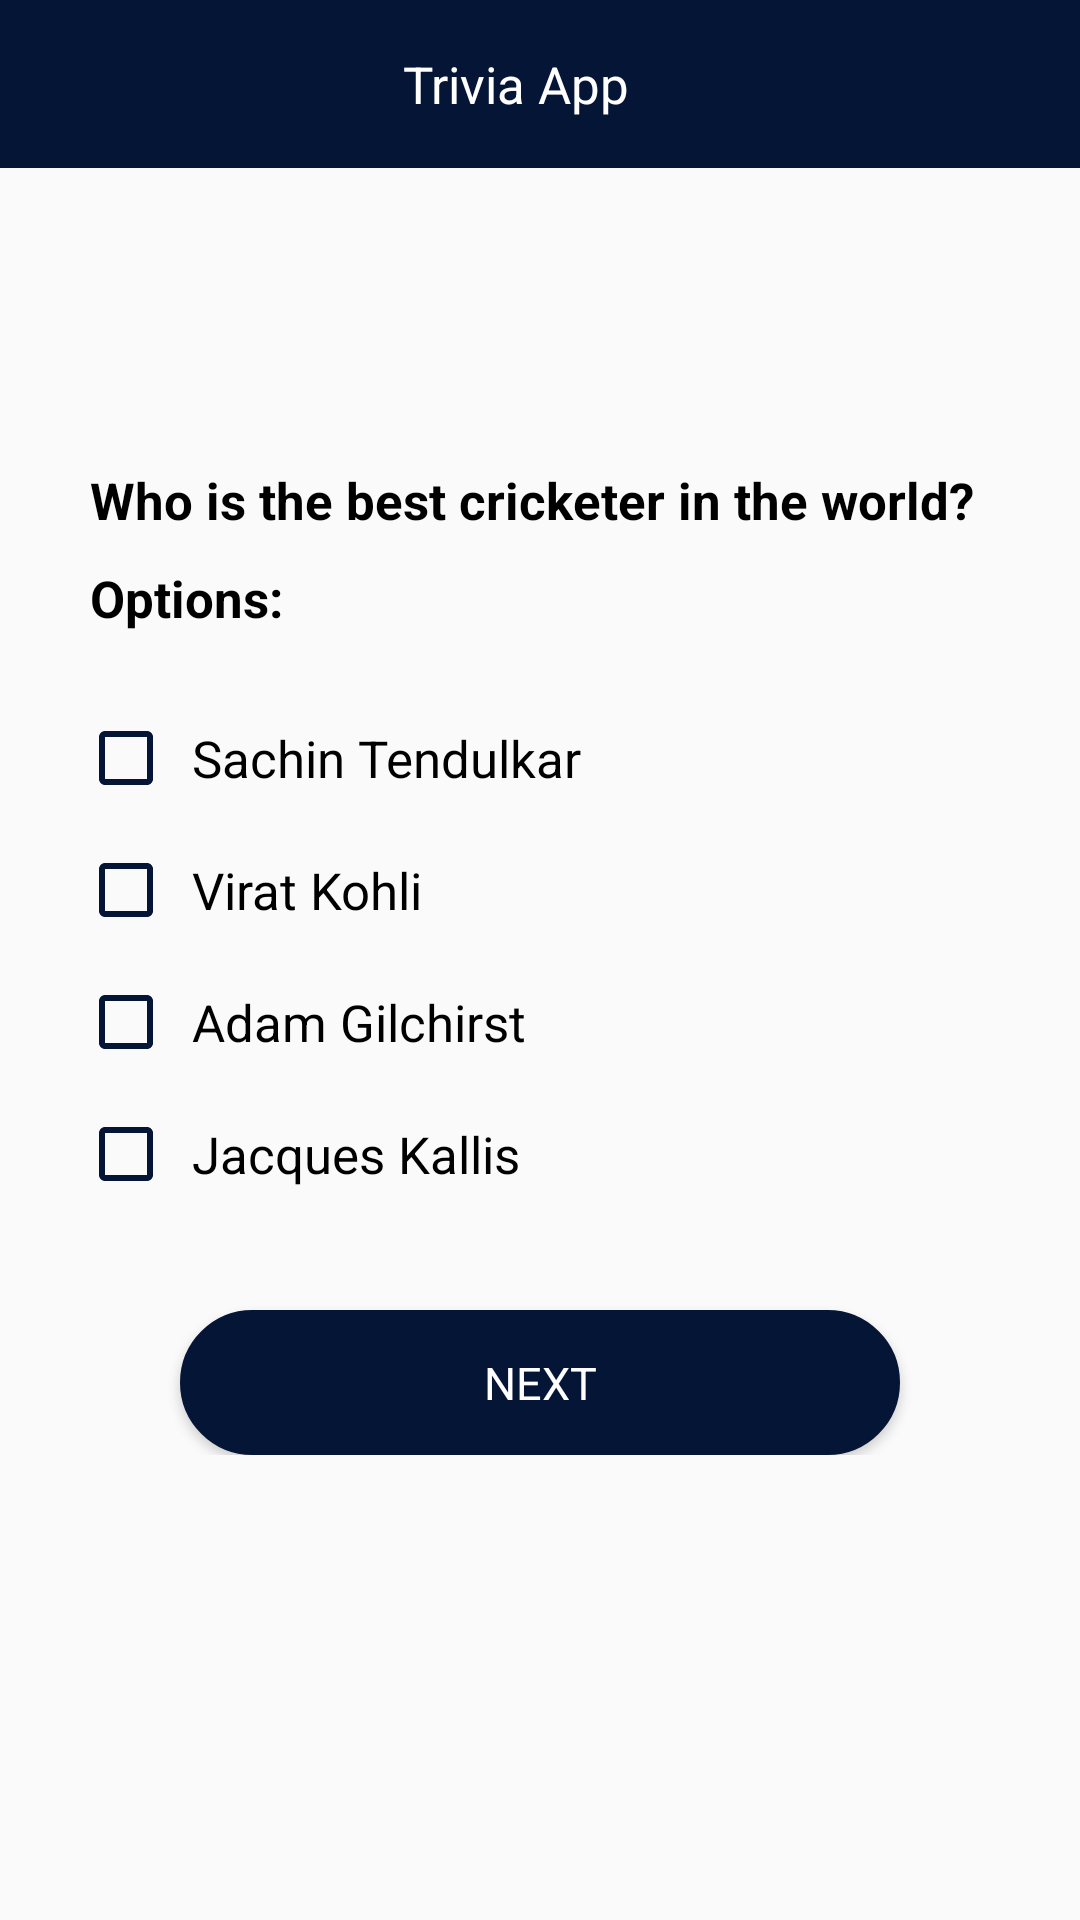

Here is an Android app screen rendered from its layout file. Give the layout XML and the strings, colors and styles it references.
<!-- AndroidManifest.xml: application theme Theme.TriviaApp -->
<!-- res/layout/activity_select_cricketer.xml -->
<?xml version="1.0" encoding="utf-8"?>
<androidx.constraintlayout.widget.ConstraintLayout xmlns:android="http://schemas.android.com/apk/res/android"
    xmlns:app="http://schemas.android.com/apk/res-auto"
    xmlns:tools="http://schemas.android.com/tools"
    android:layout_width="match_parent"
    android:layout_height="match_parent"
    android:layout_gravity="center"
    tools:context=".view.SelectCricketerActivity">



    <androidx.appcompat.widget.Toolbar
        android:id="@+id/toolbar"
        android:layout_width="match_parent"
        android:layout_height="?attr/actionBarSize"
        android:layout_gravity="center"
        android:background="@color/color_primary"
        android:gravity="center"
        app:layout_constraintTop_toTopOf="parent"
        app:popupTheme="@style/Theme.TriviaApp.PopupOverlay">

        <TextView
            android:layout_width="wrap_content"
            android:layout_height="wrap_content"
            android:layout_gravity="center"
            android:layout_marginHorizontal="@dimen/margin_20"
            android:text="@string/app_name"
            android:textColor="@color/white"
            android:textSize="@dimen/text17"
            android:textStyle="normal"
            app:layout_constraintBottom_toBottomOf="parent"
            app:layout_constraintLeft_toLeftOf="parent"
            app:layout_constraintRight_toRightOf="parent"

            app:layout_constraintTop_toBottomOf="@+id/toolbar" />
    </androidx.appcompat.widget.Toolbar>

    <LinearLayout
        android:layout_width="match_parent"
        android:layout_height="wrap_content"
        android:orientation="vertical"
        android:gravity="left"
        android:paddingHorizontal="@dimen/margin30"
        app:layout_constraintBottom_toBottomOf="parent"
        app:layout_constraintTop_toTopOf="parent">

        <TextView
            android:id="@+id/tvHeading"
            android:layout_width="wrap_content"
            android:layout_height="wrap_content"
             android:text="@string/who_is_the_best_cricketer_in_the_world"
            android:textColor="@color/black"
            android:textSize="@dimen/text17"
            android:textStyle="bold"
            />

        <TextView
            android:id="@+id/tvOption"
            android:layout_width="wrap_content"
            android:layout_height="wrap_content"
            android:layout_marginTop="@dimen/padding_10"
            android:text="@string/options"
            android:textColor="@color/black"
            android:textSize="@dimen/text17"
            android:textStyle="bold"
            />

        <RadioGroup
            android:id="@+id/radiogroup"
            android:layout_width="wrap_content"
            android:layout_height="wrap_content"
            >

            <RadioButton
                android:id="@+id/rbOptionOne"
                android:layout_width="wrap_content"
                android:layout_height="wrap_content"
                android:layout_marginTop="@dimen/margin30"
                android:paddingLeft="@dimen/padding_10"

                android:button="@drawable/radio_btn_selector"
                android:text="@string/sachin_tendulkar"
                android:textSize="@dimen/text17" />

            <RadioButton
                android:id="@+id/rbOptionTwo"
                android:layout_width="wrap_content"
                android:layout_height="wrap_content"
                android:layout_marginTop="@dimen/margin_20"
                android:paddingLeft="@dimen/padding_10"

                android:button="@drawable/radio_btn_selector"
                android:text="@string/virat_kohli"
                android:textSize="@dimen/text17" />

            <RadioButton
                android:id="@+id/rbOptionthree"
                android:layout_width="wrap_content"
                android:layout_height="wrap_content"
                android:layout_marginTop="@dimen/margin_20"
                android:paddingLeft="@dimen/padding_10"

                android:button="@drawable/radio_btn_selector"
                android:text="@string/AdamGil"
                android:textSize="@dimen/text17" />

            <RadioButton
                android:id="@+id/rbOptiontFour"
                android:layout_width="wrap_content"
                android:layout_height="wrap_content"
                android:layout_marginTop="@dimen/margin_20"
                android:paddingLeft="@dimen/padding_10"

                android:button="@drawable/radio_btn_selector"
                android:text="@string/JacquesKallis"
                android:textSize="@dimen/text17" />

        </RadioGroup>


        <TextView
            android:id="@+id/tvNext"
            android:layout_width="match_parent"
            android:layout_height="wrap_content"
            android:layout_marginHorizontal="@dimen/margin30"
            android:background="@drawable/btn_round"
            android:layout_marginTop="@dimen/margin40"
            android:elevation="@dimen/margin_2"
            android:gravity="center"
            android:paddingVertical="@dimen/padding_14"
            android:text="@string/next"
            android:textAllCaps="true"
            android:textColor="@color/white"
            android:textSize="@dimen/text_15"
            />
    </LinearLayout>

</androidx.constraintlayout.widget.ConstraintLayout>
<!-- resources referenced by this layout -->
<resources>
  <color name="black">#FF000000</color>
  <color name="color_primary">#051536</color>
  <color name="white">#FFFFFFFF</color>
  <dimen name="margin30">30dp</dimen>
  <dimen name="margin40">40dp</dimen>
  <dimen name="margin_2">2dp</dimen>
  <dimen name="margin_20">20dp</dimen>
  <dimen name="padding_10">10dp</dimen>
  <dimen name="padding_14">14dp</dimen>
  <dimen name="text17">17sp</dimen>
  <dimen name="text_15">15sp</dimen>
  <!-- drawable btn_round (drawable-v24) -->
  <?xml version="1.0" encoding="UTF-8"?>
  <shape xmlns:android="http://schemas.android.com/apk/res/android">
      <solid android:color="@color/color_primary" />
  <stroke android:width="1dp"
      android:color="@color/color_primary"/>
      <corners
          android:bottomLeftRadius="@dimen/margin30"
          android:bottomRightRadius="@dimen/margin30"
          android:topLeftRadius="@dimen/margin30"
          android:topRightRadius="@dimen/margin30" />
  
  </shape>
  <!-- drawable radio_btn_selector (drawable) -->
  <?xml version="1.0" encoding="utf-8"?>
  <selector xmlns:android="http://schemas.android.com/apk/res/android">
      <item android:drawable="@drawable/check" android:state_checked="true" />
      <item android:drawable="@drawable/uncheck" android:state_checked="false"/>
  </selector>
  <string name="AdamGil">Adam Gilchirst</string>
  <string name="JacquesKallis">Jacques Kallis</string>
  <string name="app_name">Trivia App</string>
  <string name="next">Next</string>
  <string name="options">Options:</string>
  <string name="sachin_tendulkar">Sachin Tendulkar</string>
  <string name="virat_kohli">Virat Kohli</string>
  <string name="who_is_the_best_cricketer_in_the_world">Who is the best cricketer in the world?</string>
  <style name="Theme.TriviaApp.PopupOverlay" parent="ThemeOverlay.AppCompat.Light" />
  <style name="Theme.TriviaApp" parent="Theme.Design.Light.NoActionBar">
          
          <item name="colorPrimary">@color/purple_500</item>
          <item name="colorPrimaryVariant">@color/purple_700</item>
          <item name="colorOnPrimary">@color/white</item>
          
          <item name="colorSecondary">@color/teal_200</item>
          <item name="colorSecondaryVariant">@color/teal_700</item>
          <item name="colorOnSecondary">@color/black</item>
          
          <item name="android:statusBarColor" tools:targetApi="l">?attr/colorPrimaryVariant</item>
          
      </style>
  <!-- drawable check (drawable) -->
  <vector android:height="24dp" android:tint="#051536"
      android:viewportHeight="24" android:viewportWidth="24"
      android:width="24dp" xmlns:android="http://schemas.android.com/apk/res/android">
      <path android:fillColor="@android:color/white" android:pathData="M19,3L5,3c-1.11,0 -2,0.9 -2,2v14c0,1.1 0.89,2 2,2h14c1.11,0 2,-0.9 2,-2L21,5c0,-1.1 -0.89,-2 -2,-2zM10,17l-5,-5 1.41,-1.41L10,14.17l7.59,-7.59L19,8l-9,9z"/>
  </vector>
  <!-- drawable uncheck (drawable) -->
  <vector android:height="24dp" android:tint="#051536"
      android:viewportHeight="24" android:viewportWidth="24"
      android:width="24dp" xmlns:android="http://schemas.android.com/apk/res/android">
      <path android:fillColor="@android:color/white" android:pathData="M19,5v14H5V5h14m0,-2H5c-1.1,0 -2,0.9 -2,2v14c0,1.1 0.9,2 2,2h14c1.1,0 2,-0.9 2,-2V5c0,-1.1 -0.9,-2 -2,-2z"/>
  </vector>
  <color name="purple_500">#051536</color>
  <color name="purple_700">#051536</color>
  <color name="teal_200">#051536</color>
  <color name="teal_700">#051536</color>
</resources>
